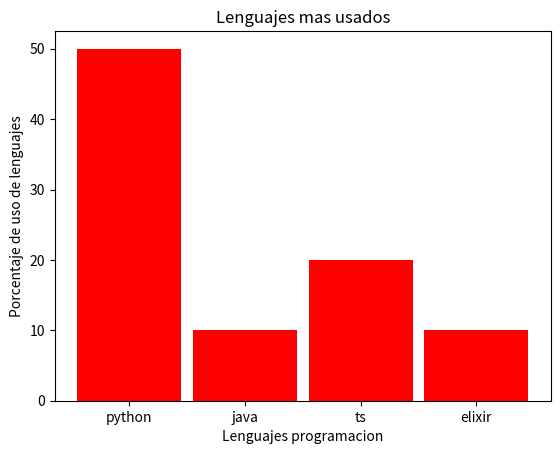

This figure's Python source:
import matplotlib.pyplot as plt  #Matplotlib es una libreria completa, con el .pyplot se trae una parte de sus funcionalidades
lenguajes = ['python', 'java', 'ts', 'elixir']  #Eje x/ Datos
encuesta = [50, 10, 20 ,10]  #Altura
plt.bar(lenguajes, encuesta, width = 0.9, color = 'r' ) #Width por defecto es 0.8, si pongo 1 estarian pegados 
#####
plt.title ('Lenguajes mas usados')  #Titulo
#####
plt.xlabel ('Lenguajes programacion')  #Etiqueta del eje X
#####
plt.ylabel ('Porcentaje de uso de lenguajes')   #Etiqueta del eje Y
#####
plt.savefig ('graficoLenguajes.png')   #Guardar el grafico en el computador con ese nombre
#####
plt.show()